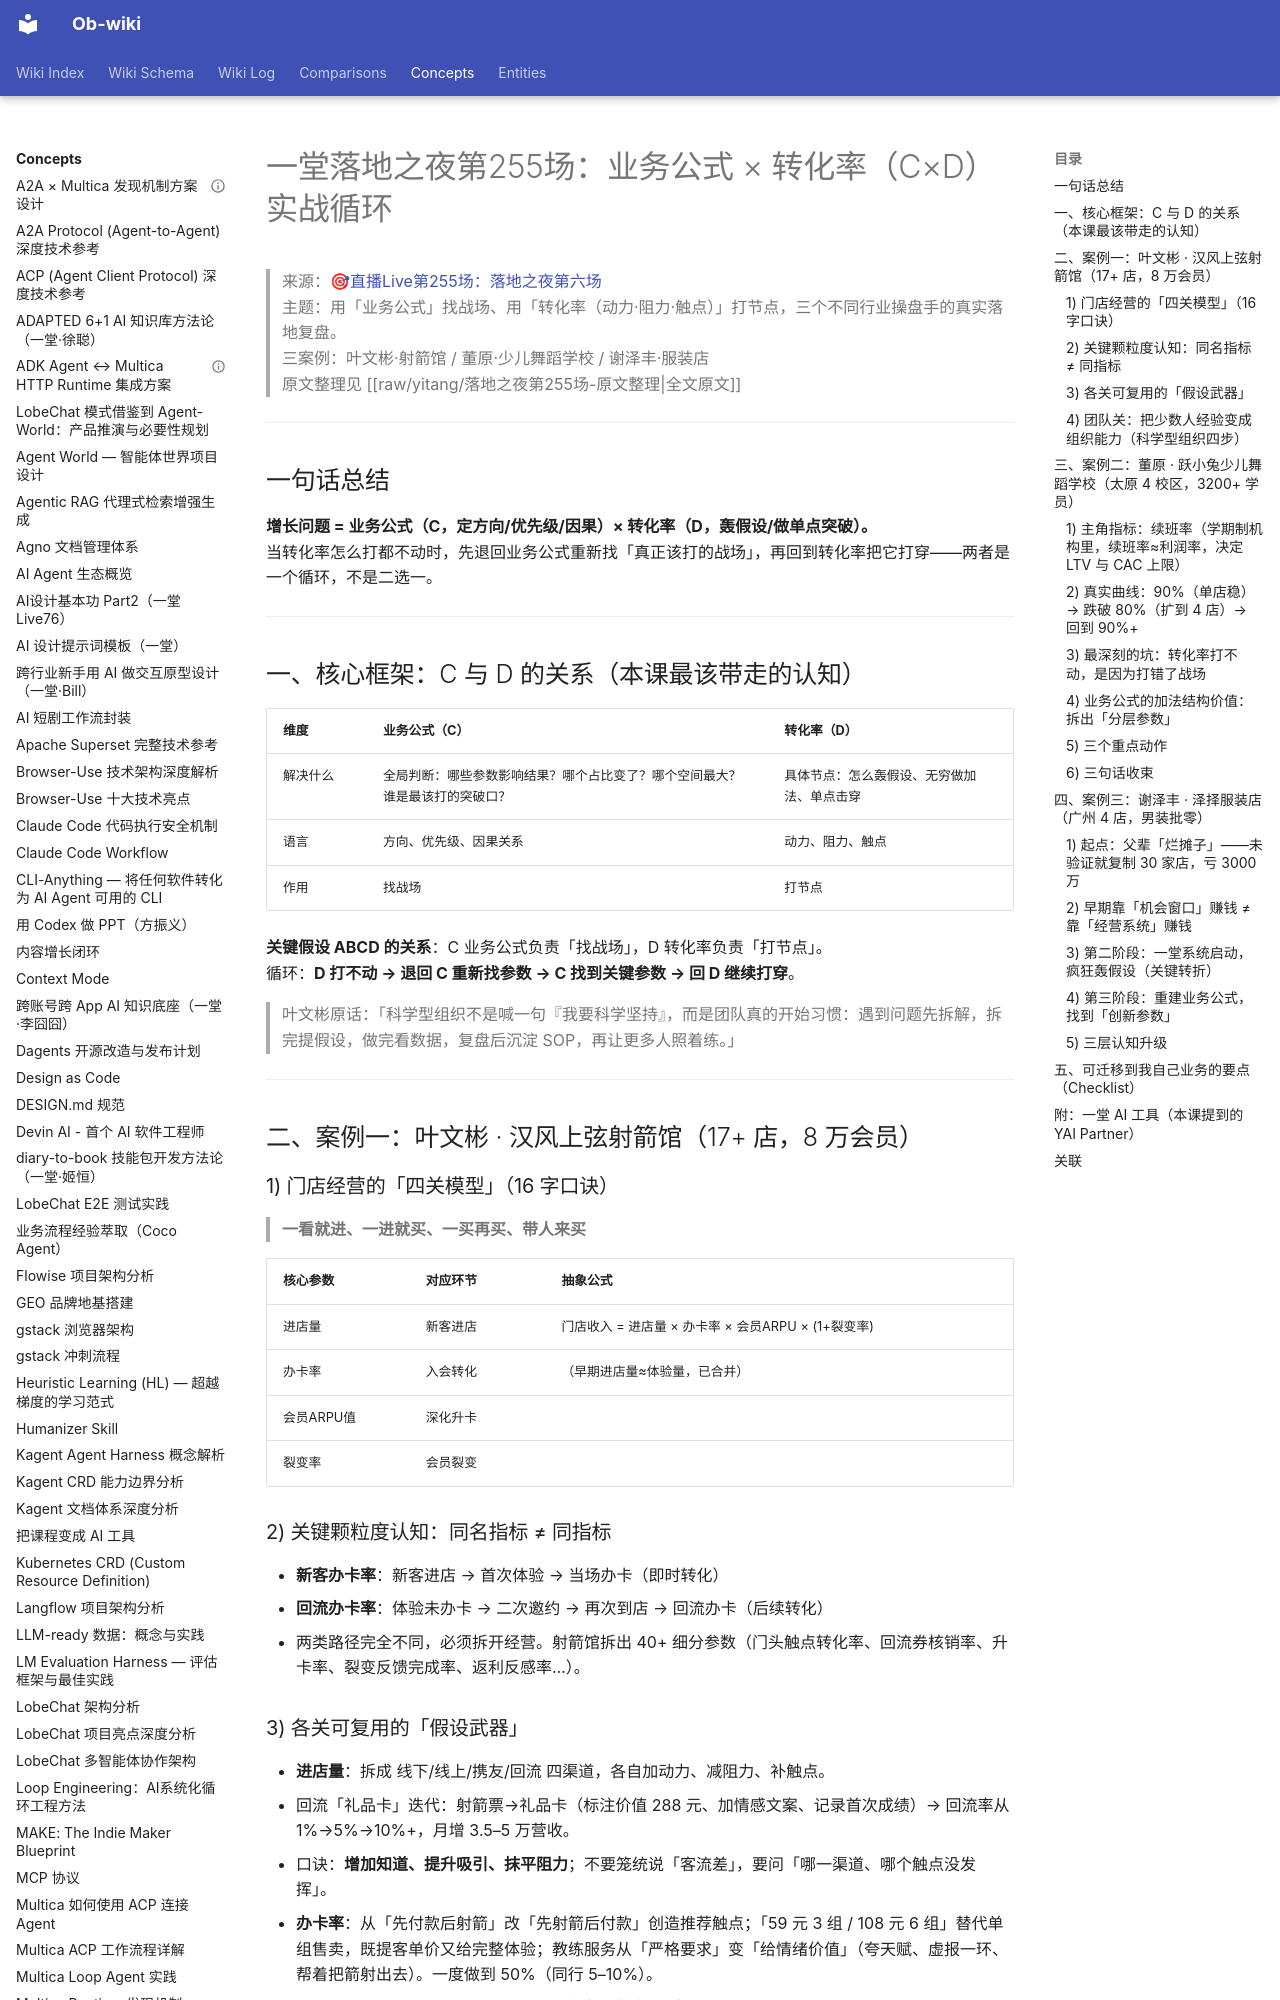

repository: sendwealth/Ob-wiki-site · page: concepts/yitang-cd-loop/index.html · generator: mkdocs

---
title: "一堂落地之夜第255场：业务公式 × 转化率（C×D）实战循环"
created: 2026-07-11
updated: 2026-07-11
type: concept
tags: [一堂, 业务公式, 转化率, 创业, 方法论, 增长]
sources: ["https://yitang.top/fs-doc/e74a261cf4f869db3e22e3a7428c2fbd/PHwGdABIJo5Ppgx6iqbcSr01nWf?_uds=hyyy_biu"]
confidence: high
---

# 一堂落地之夜第255场：业务公式 × 转化率（C×D）实战循环

> 来源：[🎯直播Live第255场：落地之夜第六场](https://yitang.top/fs-doc/e74a261cf4f869db3e22e3a7428c2fbd/PHwGdABIJo5Ppgx6iqbcSr01nWf?_uds=hyyy_biu)
> 主题：用「业务公式」找战场、用「转化率（动力·阻力·触点）」打节点，三个不同行业操盘手的真实落地复盘。
> 三案例：叶文彬·射箭馆 / 董原·少儿舞蹈学校 / 谢泽丰·服装店
> 原文整理见 [[raw/yitang/落地之夜第255场-原文整理|全文原文]]

---

## 一句话总结

**增长问题 = 业务公式（C，定方向/优先级/因果）× 转化率（D，轰假设/做单点突破）。**
当转化率怎么打都不动时，先退回业务公式重新找「真正该打的战场」，再回到转化率把它打穿——两者是一个循环，不是二选一。

---

## 一、核心框架：C 与 D 的关系（本课最该带走的认知）

| 维度 | 业务公式（C） | 转化率（D） |
|---|---|---|
| 解决什么 | 全局判断：哪些参数影响结果？哪个占比变了？哪个空间最大？谁是最该打的突破口？ | 具体节点：怎么轰假设、无穷做加法、单点击穿 |
| 语言 | 方向、优先级、因果关系 | 动力、阻力、触点 |
| 作用 | 找战场 | 打节点 |

**关键假设 ABCD 的关系**：C 业务公式负责「找战场」，D 转化率负责「打节点」。
循环：**D 打不动 → 退回 C 重新找参数 → C 找到关键参数 → 回 D 继续打穿**。

> 叶文彬原话：「科学型组织不是喊一句『我要科学坚持』，而是团队真的开始习惯：遇到问题先拆解，拆完提假设，做完看数据，复盘后沉淀 SOP，再让更多人照着练。」

---

## 二、案例一：叶文彬 · 汉风上弦射箭馆（17+ 店，8 万会员）

### 1) 门店经营的「四关模型」（16 字口诀）
> **一看就进、一进就买、一买再买、带人来买**

| 核心参数 | 对应环节 | 抽象公式 |
|---|---|---|
| 进店量 | 新客进店 | 门店收入 = 进店量 × 办卡率 × 会员ARPU × (1+裂变率) |
| 办卡率 | 入会转化 | （早期进店量≈体验量，已合并） |
| 会员ARPU值 | 深化升卡 | |
| 裂变率 | 会员裂变 | |

### 2) 关键颗粒度认知：同名指标 ≠ 同指标
- **新客办卡率**：新客进店 → 首次体验 → 当场办卡（即时转化）
- **回流办卡率**：体验未办卡 → 二次邀约 → 再次到店 → 回流办卡（后续转化）
- 两类路径完全不同，必须拆开经营。射箭馆拆出 40+ 细分参数（门头触点转化率、回流券核销率、升卡率、裂变反馈完成率、返利反感率…）。
